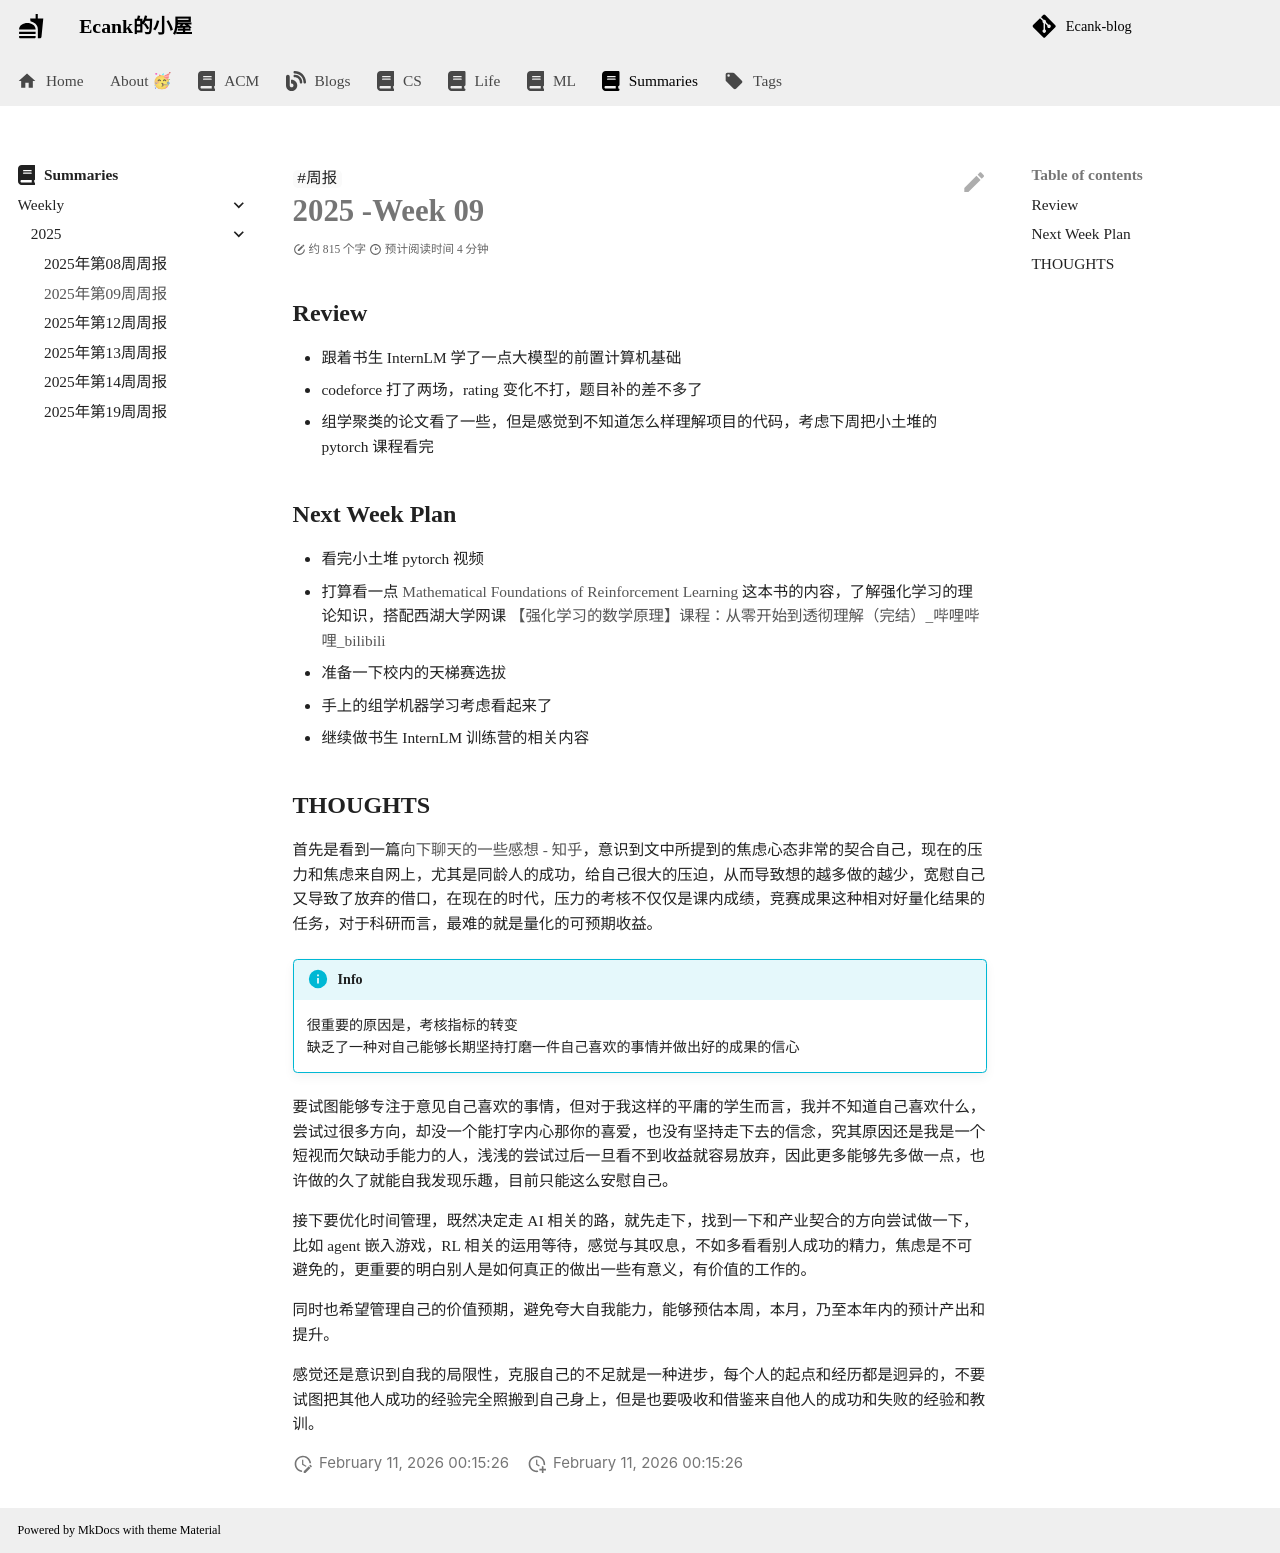

repository: Ecankk/Ecankk.github.io · page: Summaries/weekly/2025/2025年第09周周报/index.html · generator: mkdocs

---
title: 2025年第09周周报
author: Ecank
tags:
  - 周报
date: 2025-02-24
modify: 2025-03-04 09:54
completed?: true
keyword_for_dataview:
share: true
category: docs/Summaries/weekly/2025
---
# 2025 -Week 09
## Review
* 跟着书生 InternLM 学了一点大模型的前置计算机基础
* codeforce 打了两场，rating 变化不打，题目补的差不多了
* 组学聚类的论文看了一些，但是感觉到不知道怎么样理解项目的代码，考虑下周把小土堆的 pytorch 课程看完
## Next Week Plan
* 看完小土堆 pytorch 视频
* 打算看一点 [Mathematical Foundations of Reinforcement Learning](https://github.com/MathFoundationRL/Book-Mathematical-Foundation-of-Reinforcement-Learning) 这本书的内容，了解强化学习的理论知识，搭配西湖大学网课 [【强化学习的数学原理】课程：从零开始到透彻理解（完结）_哔哩哔哩_bilibili](https://www.bilibili.com/video/BV1sd4y167NS/?spm_id_from=333.337.search-card.all.click&vd_source=2f0d04fe34956cc27012e3c25b20197b)
* 准备一下校内的天梯赛选拔
* 手上的组学机器学习考虑看起来了
* 继续做书生 InternLM 训练营的相关内容
## THOUGHTS
首先是看到一篇[向下聊天的一些感想 - 知乎](https://zhuanlan.zhihu.com/p/27275434865)，意识到文中所提到的焦虑心态非常的契合自己，现在的压力和焦虑来自网上，尤其是同龄人的成功，给自己很大的压迫，从而导致想的越多做的越少，宽慰自己又导致了放弃的借口，在现在的时代，压力的考核不仅仅是课内成绩，竞赛成果这种相对好量化结果的任务，对于科研而言，最难的就是量化的可预期收益。
> [!info] 
> 很重要的原因是，考核指标的转变
> 缺乏了一种对自己能够长期坚持打磨一件自己喜欢的事情并做出好的成果的信心

要试图能够专注于意见自己喜欢的事情，但对于我这样的平庸的学生而言，我并不知道自己喜欢什么，尝试过很多方向，却没一个能打字内心那你的喜爱，也没有坚持走下去的信念，究其原因还是我是一个短视而欠缺动手能力的人，浅浅的尝试过后一旦看不到收益就容易放弃，因此更多能够先多做一点，也许做的久了就能自我发现乐趣，目前只能这么安慰自己。

接下要优化时间管理，既然决定走 AI 相关的路，就先走下，找到一下和产业契合的方向尝试做一下，比如 agent 嵌入游戏，RL 相关的运用等待，感觉与其叹息，不如多看看别人成功的精力，焦虑是不可避免的，更重要的明白别人是如何真正的做出一些有意义，有价值的工作的。

同时也希望管理自己的价值预期，避免夸大自我能力，能够预估本周，本月，乃至本年内的预计产出和提升。

感觉还是意识到自我的局限性，克服自己的不足就是一种进步，每个人的起点和经历都是迥异的，不要试图把其他人成功的经验完全照搬到自己身上，但是也要吸收和借鉴来自他人的成功和失败的经验和教训。
